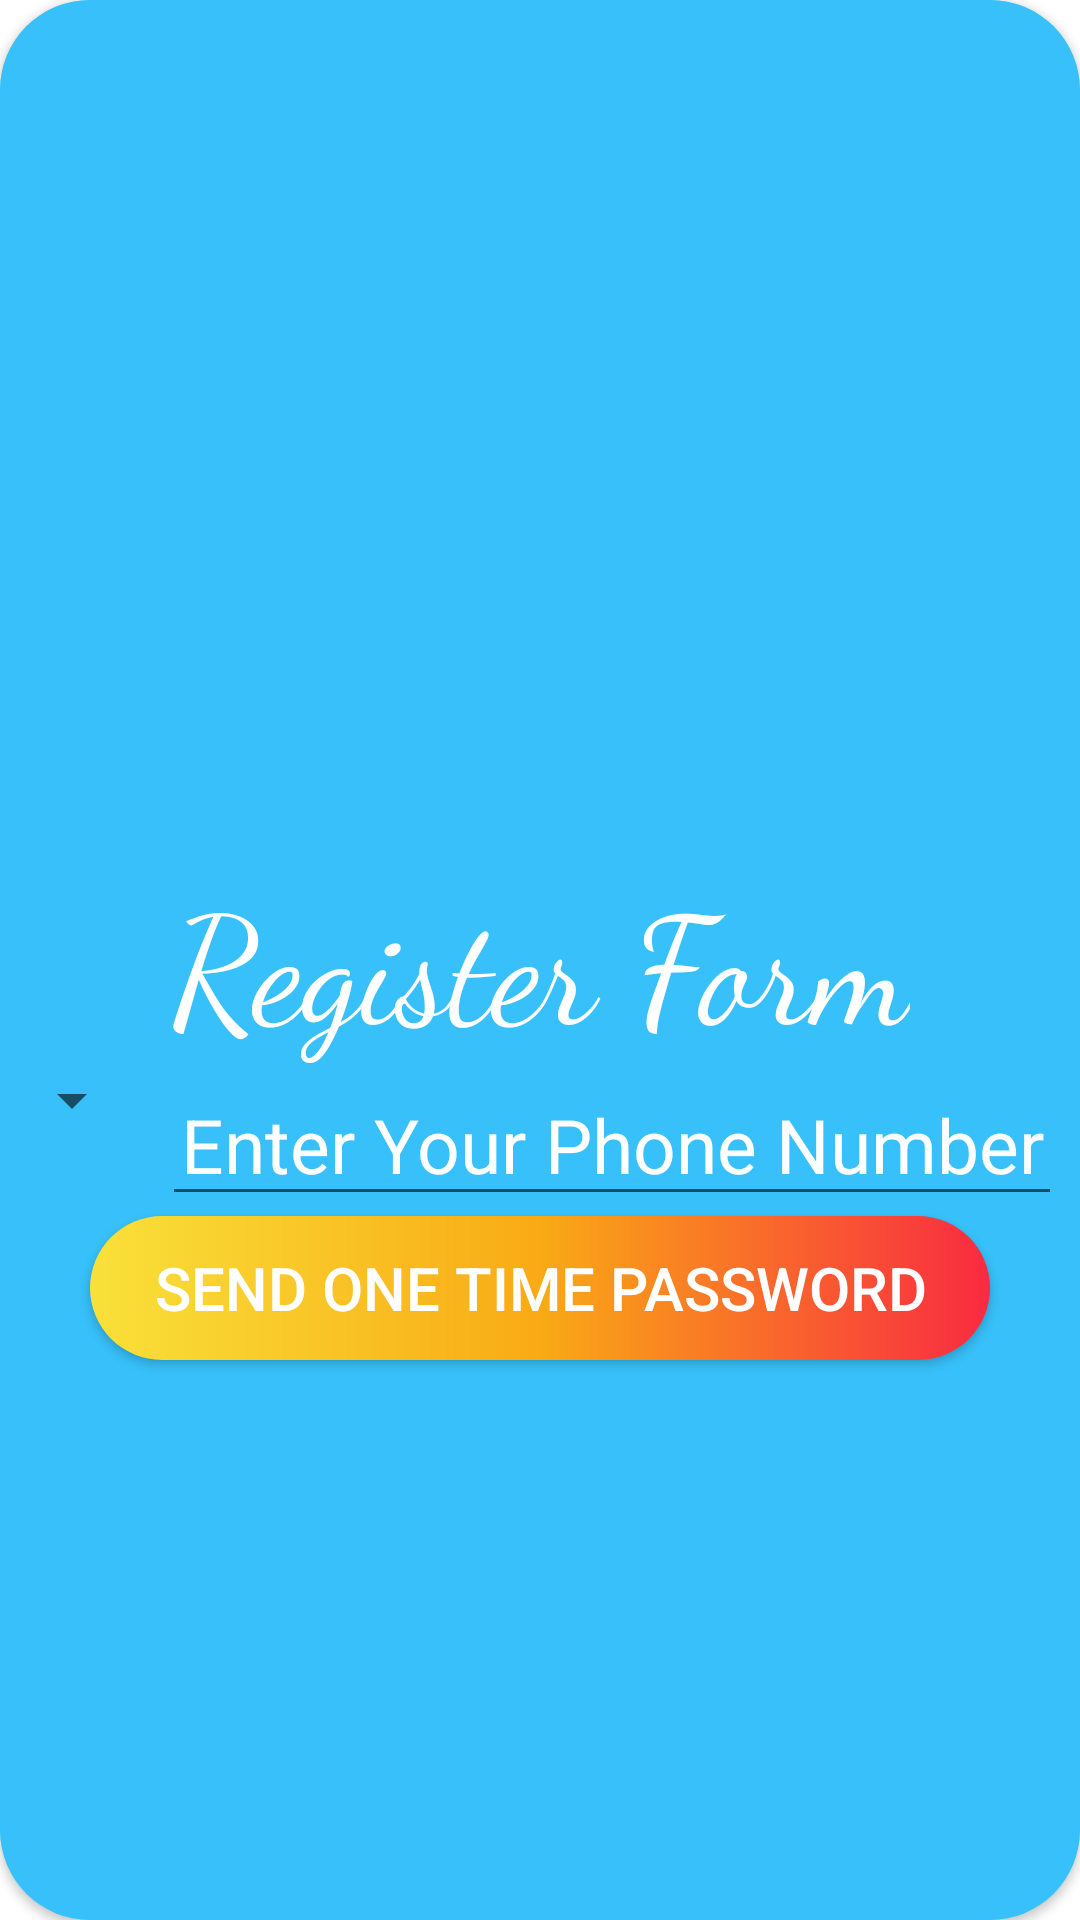

Reconstruct the res/layout file that produces this screen, plus the resources it refers to.
<!-- AndroidManifest.xml: application theme Theme.SecondProjectByMVVM -->
<!-- res/layout/activity_phone.xml -->
<?xml version="1.0" encoding="utf-8"?>
<androidx.cardview.widget.CardView xmlns:android="http://schemas.android.com/apk/res/android"
    xmlns:app="http://schemas.android.com/apk/res-auto"
    xmlns:tools="http://schemas.android.com/tools"
    android:layout_width="match_parent"
    android:layout_height="match_parent"
    tools:context=".view.authentication.RegistrationPhoneActivity"
    app:cardBackgroundColor="#77ECF9"
    android:padding="@dimen/_5dp"
    android:layout_margin="@dimen/_5dp"
    app:cardCornerRadius="@dimen/_30dp">

    <androidx.constraintlayout.widget.ConstraintLayout
        android:layout_width="match_parent"
        android:layout_height="match_parent"
        android:background="@color/lightblue">
        <Spinner
            android:layout_width="wrap_content"
            android:layout_height="wrap_content"
            android:id="@+id/spinner_country_code"
            app:layout_constraintStart_toStartOf="parent"
            app:layout_constraintTop_toBottomOf="@id/txtTitle"/>


        <androidx.appcompat.widget.AppCompatEditText
            android:layout_width="300dp"
            android:layout_height="wrap_content"
            android:id="@+id/edtPhone"
            android:hint="@string/string_phoneNumber"
            android:gravity="center"
            android:textColorHint="@color/white"
            android:textSize="@dimen/_25sp"
            app:layout_constraintTop_toBottomOf="@id/txtTitle"
            app:layout_constraintStart_toEndOf="@id/spinner_country_code"
            app:layout_constraintEnd_toEndOf="parent"
            />

        <androidx.appcompat.widget.AppCompatButton
            android:layout_width="300dp"
            android:layout_height="wrap_content"
            android:id="@+id/btnSendCode"
            android:background="@drawable/btn_background"
            android:text="@string/sendOTP"
            android:textSize="@dimen/_20sp"
            android:textColor="@color/white"
            app:layout_constraintStart_toStartOf="parent"
            app:layout_constraintEnd_toEndOf="parent"
            app:layout_constraintTop_toBottomOf="@id/edtPhone"
            />


        <TextView
            android:id="@+id/txtTitle"
            android:layout_width="wrap_content"
            android:layout_height="wrap_content"
            android:text="@string/register_form"
            android:textSize="@dimen/_50sp"
            android:textColor="@color/white"
            android:fontFamily="cursive"
            app:layout_constraintEnd_toEndOf="parent"
            app:layout_constraintBottom_toBottomOf="parent"
            app:layout_constraintStart_toStartOf="parent"
            app:layout_constraintTop_toTopOf="parent" />

    </androidx.constraintlayout.widget.ConstraintLayout>

</androidx.cardview.widget.CardView>
<!-- resources referenced by this layout -->
<resources>
  <color name="lightblue">#37C0F9</color>
  <color name="white">#FFFFFFFF</color>
  <dimen name="_20sp">20sp</dimen>
  <dimen name="_25sp">25sp</dimen>
  <dimen name="_30dp">30dp</dimen>
  <dimen name="_50sp">50sp</dimen>
  <dimen name="_5dp">5dp</dimen>
  <!-- drawable btn_background (drawable-v24) -->
  <?xml version="1.0" encoding="utf-8"?>
  <shape xmlns:android="http://schemas.android.com/apk/res/android"
      android:shape="rectangle">
  
      <corners
          android:radius="30sp">
      </corners>
  
      <gradient
          android:centerColor="#F9AA15"
          android:startColor="#F9E139"
          android:endColor="#F92A41">
      </gradient>
  </shape>
  <string name="register_form">Register Form</string>
  <string name="sendOTP">Send One Time Password</string>
  <string name="string_phoneNumber">Enter Your Phone Number</string>
  <style name="Theme.SecondProjectByMVVM" parent="Theme.MaterialComponents.DayNight.NoActionBar">
          
          <item name="colorPrimary">@color/purple_500</item>
          <item name="colorPrimaryVariant">@color/purple_700</item>
          <item name="colorOnPrimary">@color/white</item>
          
          <item name="colorSecondary">@color/teal_200</item>
          <item name="colorSecondaryVariant">@color/teal_700</item>
          <item name="colorOnSecondary">@color/black</item>
          
          <item name="android:statusBarColor" tools:targetApi="l">?attr/colorPrimaryVariant</item>
          
      </style>
  <color name="purple_500">#FF6200EE</color>
  <color name="purple_700">#FF3700B3</color>
  <color name="teal_200">#FF03DAC5</color>
  <color name="teal_700">#FF018786</color>
  <color name="black">#FF000000</color>
</resources>
